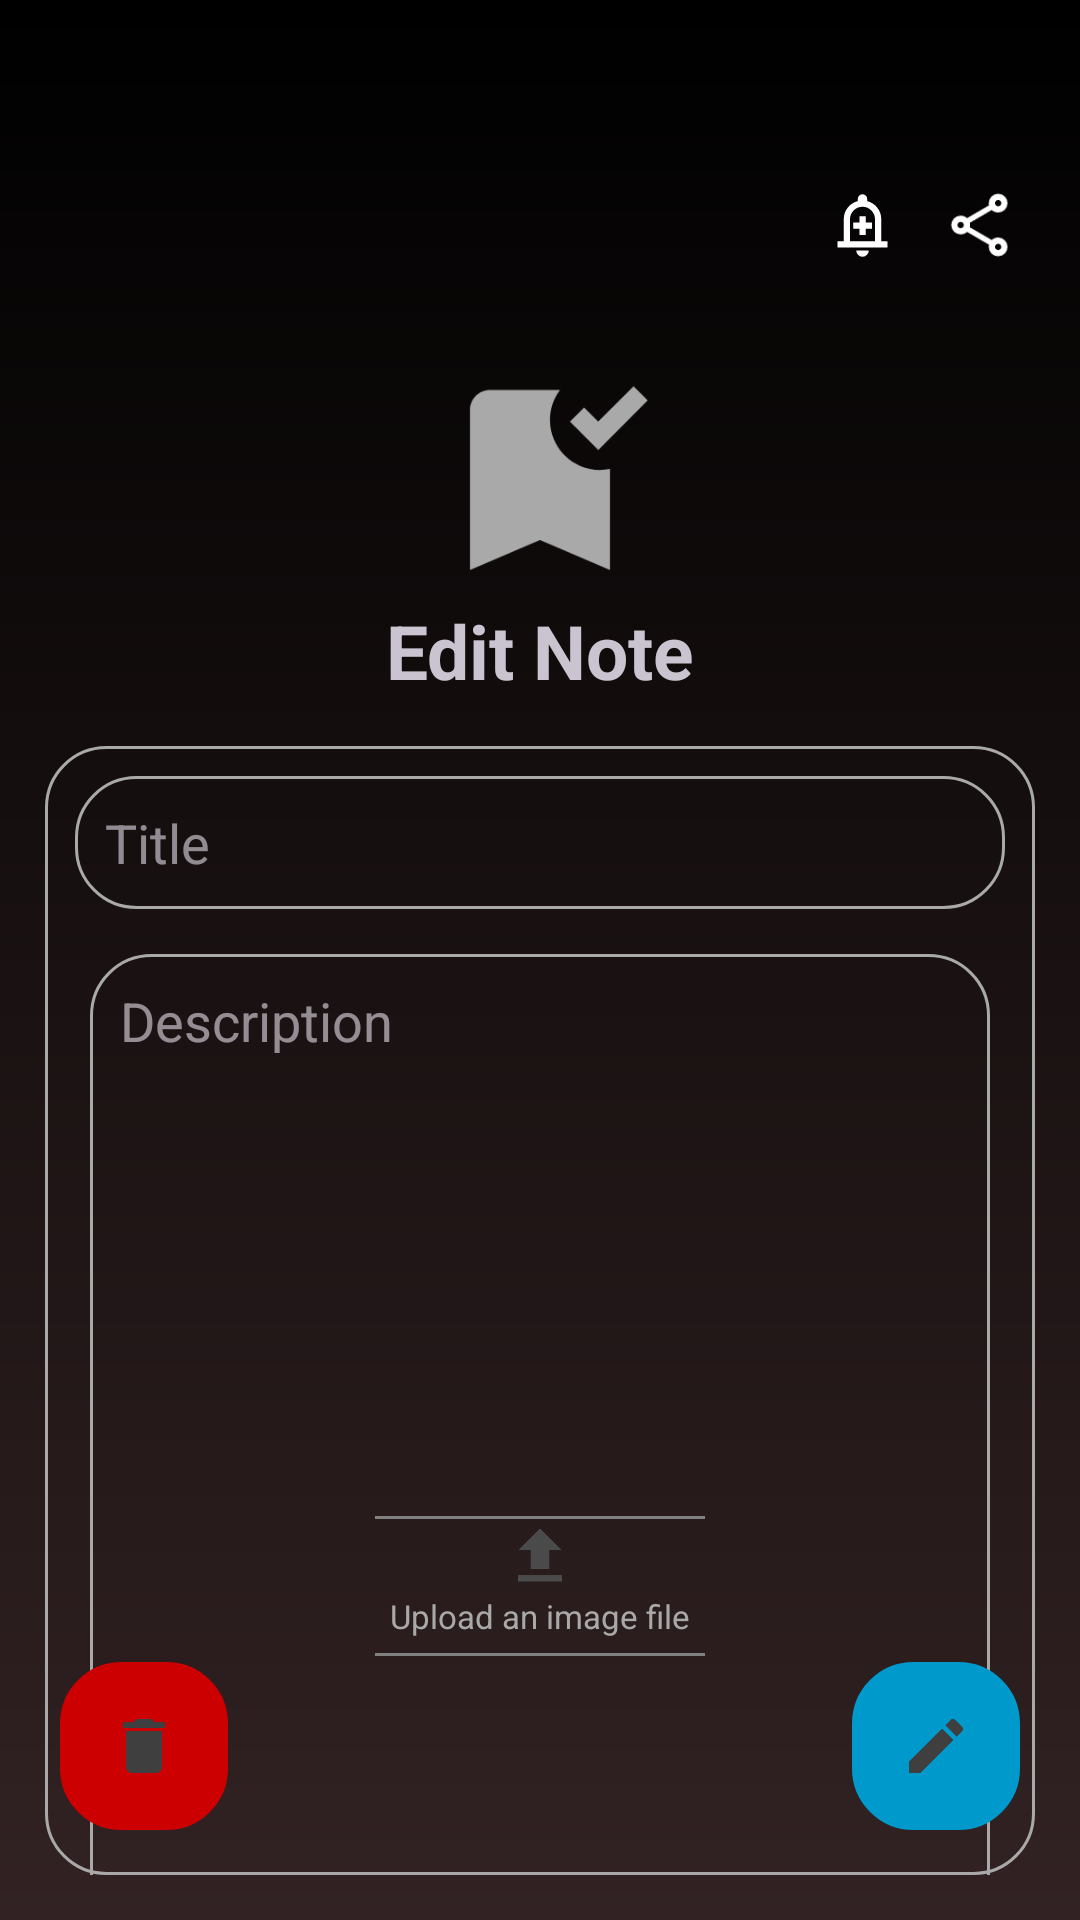

Produce the Android XML layout that renders to this screen, including the resource entries it uses.
<!-- AndroidManifest.xml: application theme Theme.NotesApp -->
<!-- res/layout/fragment_edit_note.xml -->
<?xml version="1.0" encoding="utf-8"?>
<RelativeLayout xmlns:android="http://schemas.android.com/apk/res/android"
    xmlns:app="http://schemas.android.com/apk/res-auto"
    xmlns:tools="http://schemas.android.com/tools"
    android:layout_width="match_parent"
    android:layout_height="match_parent"
    android:background="@drawable/login_background">

    <ImageView
        android:id="@+id/arrow_back"
        android:layout_width="30dp"
        android:layout_height="30dp"
        android:layout_alignParentStart="true"
        android:layout_marginTop="60dp"
        android:clickable="true"
        android:layout_marginBottom="10dp"
        android:layout_marginStart="20dp"
        android:contentDescription="@string/arrowback"
        android:focusable="true"
        android:src="@drawable/baseline_arrow_back_24" />

    <ImageView
        android:id="@+id/set_reminder"
        android:layout_width="25dp"
        android:layout_height="30dp"
        android:layout_alignParentEnd="true"
        android:layout_marginTop="60dp"
        android:clickable="true"
        android:layout_marginBottom="10dp"
        android:layout_marginEnd="60dp"
        android:contentDescription="@string/set_reminder"
        android:focusable="true"
        android:src="@drawable/add_reminder" />

    <ImageView
        android:id="@+id/shareicon"
        android:layout_width="25dp"
        android:layout_height="30dp"
        android:layout_alignParentEnd="true"
        android:layout_marginTop="60dp"
        android:clickable="true"
        android:layout_marginBottom="10dp"
        android:layout_marginEnd="20dp"
        android:contentDescription="@string/share_button"
        android:focusable="true"
        android:src="@drawable/send" />
    <ImageView
        android:id="@+id/bookmarkImage"
        android:layout_width="match_parent"
        android:layout_height="80dp"
        android:layout_marginTop="120dp"
        android:contentDescription="@string/coffee_image"
        android:src="@drawable/baseline_bookmark_added_24"
        android:layout_alignParentTop="true"/>

    <TextView
        android:id="@+id/edittitletextview"
        android:layout_width="match_parent"
        android:layout_height="wrap_content"
        android:text="@string/edit_note"
        android:textSize="25sp"
        android:textStyle="bold"
        android:gravity="center"
        android:layout_below="@id/bookmarkImage" />

    <LinearLayout
        android:id="@+id/form_container"
        android:layout_width="match_parent"
        android:layout_height="wrap_content"
        android:layout_below="@id/edittitletextview"
        android:orientation="vertical"
        android:layout_margin="15dp"
        android:background="@drawable/rounded_corner">

        <EditText
            android:id="@+id/edittitleinput"
            android:layout_width="match_parent"
            android:layout_height="wrap_content"
            android:autofillHints=""
            android:hint="@string/title"
            android:background="@drawable/rounded_corner"
            android:inputType="text"
            android:padding="10dp"
            android:layout_margin="10dp" />
        <FrameLayout
            android:id="@+id/editframelayout"
            android:layout_width="match_parent"
            android:layout_height="450dp"
            android:layout_marginStart="10dp"
            android:layout_marginEnd="10dp"
            android:layout_marginBottom="5dp">

            <EditText
                android:id="@+id/editdescriptioninput"
                android:layout_width="match_parent"
                android:layout_height="match_parent"
                android:autofillHints=""
                android:hint="@string/description"
                android:background="@drawable/rounded_corner"
                android:inputType="textAutoCorrect"
                android:padding="10dp"
                android:layout_margin="5dp"
                android:gravity="top|start"
                android:layout_gravity="center" />
        </FrameLayout>
        <ImageView
            android:id="@+id/editUploadedImageView"
            android:layout_width="400dp"
            android:layout_height="200dp"
            android:layout_gravity="center"
            android:contentDescription="@string/uploaded_image"
            android:focusable="true"
            android:visibility="gone"
            android:clickable="true"
            android:scaleType="centerInside"
            android:layout_marginBottom="10dp"/>
    </LinearLayout>

    <LinearLayout
        android:id="@+id/editUploadFileIcon"
        android:layout_width="wrap_content"
        android:layout_height="wrap_content"
        android:layout_centerInParent="true"
        android:layout_alignParentBottom="true"
        android:focusable="true"
        android:orientation="vertical"
        android:clickable="true"
        android:layout_marginBottom="80dp"
        android:padding="8dp">
        <View
            android:layout_width="110dp"
            android:layout_height="1dp"
            android:background="@color/gray"/>

        <ImageView
            android:layout_width="match_parent"
            android:layout_height="25dp"
            android:src="@drawable/baseline_file_upload_24"
            android:contentDescription="@string/upload_button"
            android:focusable="true"/>

        <TextView
            android:layout_width="match_parent"
            android:layout_height="wrap_content"
            android:text="@string/upload_file"
            android:textColor="@color/dark_gray"
            android:textSize="11sp"
            android:layout_marginBottom="5dp"
            android:layout_marginStart="5dp"
            />
        <View
            android:layout_width="110dp"
            android:layout_height="1dp"
            android:background="@color/gray"/>
    </LinearLayout>

    <ImageButton
        android:id="@+id/editNotebutton"
        android:layout_width="56dp"
        android:layout_height="56dp"
        android:background="@drawable/rounded_corner"
        android:backgroundTint="@android:color/holo_blue_dark"
        android:contentDescription="@string/add_button"
        android:scaleType="centerInside"
        android:src="@drawable/baseline_edit_24"
        android:layout_alignParentBottom="true"
        android:layout_alignParentEnd="true"
        android:layout_marginBottom="30dp"
        android:layout_marginEnd="20dp"
        tools:ignore="RtlHardcoded" />

    
    <ImageButton
        android:id="@+id/editdeleteNotebutton"
        android:layout_width="56dp"
        android:layout_height="56dp"
        android:background="@drawable/rounded_corner"
        android:backgroundTint="@android:color/holo_red_dark"
        android:contentDescription="@string/delete"
        android:scaleType="centerInside"
        android:src="@drawable/baseline_delete_24"
        android:layout_alignParentBottom="true"
        android:layout_alignParentStart="true"
        android:layout_marginBottom="30dp"
        android:layout_marginStart="20dp"
        tools:ignore="RtlHardcoded" />

</RelativeLayout>
<!-- resources referenced by this layout -->
<resources>
  <color name="dark_gray">#A9A9A9</color>
  <color name="gray">#808080</color>
  <!-- drawable baseline_bookmark_added_24 (drawable) -->
  <vector xmlns:android="http://schemas.android.com/apk/res/android" android:height="24dp" android:tint="@color/dark_gray" android:viewportHeight="24" android:viewportWidth="24" android:width="24dp">
        
      <path android:fillColor="@android:color/white" android:pathData="M19,21l-7,-3l-7,3V5c0,-1.1 0.9,-2 2,-2l7,0c-0.63,0.84 -1,1.87 -1,3c0,2.76 2.24,5 5,5c0.34,0 0.68,-0.03 1,-0.1V21zM17.83,9L15,6.17l1.41,-1.41l1.41,1.41l3.54,-3.54l1.41,1.41L17.83,9z"/>
      
  </vector>
  <!-- drawable baseline_delete_24 (drawable) -->
  <vector xmlns:android="http://schemas.android.com/apk/res/android" android:height="24dp" android:tint="#3F3F3F" android:viewportHeight="24" android:viewportWidth="24" android:width="24dp">
        
      <path android:fillColor="@android:color/white" android:pathData="M6,19c0,1.1 0.9,2 2,2h8c1.1,0 2,-0.9 2,-2V7H6v12zM19,4h-3.5l-1,-1h-5l-1,1H5v2h14V4z"/>
      
  </vector>
  <!-- drawable baseline_edit_24 (drawable) -->
  <vector xmlns:android="http://schemas.android.com/apk/res/android" android:height="24dp" android:tint="#3F3F3F" android:viewportHeight="24" android:viewportWidth="24" android:width="24dp">
        
      <path android:fillColor="@android:color/white" android:pathData="M3,17.25V21h3.75L17.81,9.94l-3.75,-3.75L3,17.25zM20.71,7.04c0.39,-0.39 0.39,-1.02 0,-1.41l-2.34,-2.34c-0.39,-0.39 -1.02,-0.39 -1.41,0l-1.83,1.83 3.75,3.75 1.83,-1.83z"/>
      
  </vector>
  <!-- drawable baseline_file_upload_24 (drawable) -->
  <vector xmlns:android="http://schemas.android.com/apk/res/android" android:height="24dp" android:tint="#4A4A4A" android:viewportHeight="24" android:viewportWidth="24" android:width="24dp">
        
      <path android:fillColor="@android:color/white" android:pathData="M9,16h6v-6h4l-7,-7 -7,7h4zM5,18h14v2L5,20z"/>
      
  </vector>
  <!-- drawable login_background (drawable) -->
  <?xml version="1.0" encoding="utf-8"?>
  <shape xmlns:android="http://schemas.android.com/apk/res/android">
      <gradient android:type="linear" android:angle="100"
          android:startColor="@color/black" android:endColor="#322223">
  </gradient>
  </shape>
  <!-- drawable rounded_corner (drawable) -->
  <shape xmlns:android="http://schemas.android.com/apk/res/android"
      android:shape="rectangle">
  
      <solid/>  
  
      <stroke
          android:width="1dp"
          android:color="@color/dark_gray"/> 
  
      <corners android:radius="20dp"/>
  </shape>
  <string name="add_button">Add Button</string>
  <string name="arrowback">arrowback</string>
  <string name="coffee_image">Coffee Image</string>
  <string name="delete">Delete</string>
  <string name="description">Description</string>
  <string name="edit_note">Edit Note</string>
  <string name="set_reminder">set reminder</string>
  <string name="share_button">share button</string>
  <string name="title">Title</string>
  <string name="upload_button">upload button</string>
  <string name="upload_file">Upload an image file</string>
  <string name="uploaded_image">uploaded image</string>
  <style name="Theme.NotesApp" parent="Theme.Material3.Dark.NoActionBar">
          <item name="colorOnPrimary">@color/black</item>
          
          <item name="colorOnSecondary">@color/black</item>
          
          <item name="android:statusBarColor">@color/black
          </item>
          <item name="android:navigationBarColor">@color/white</item>
          
      </style>
  <color name="black">#000000</color>
  <color name="white">#FFFFFFFF</color>
</resources>
